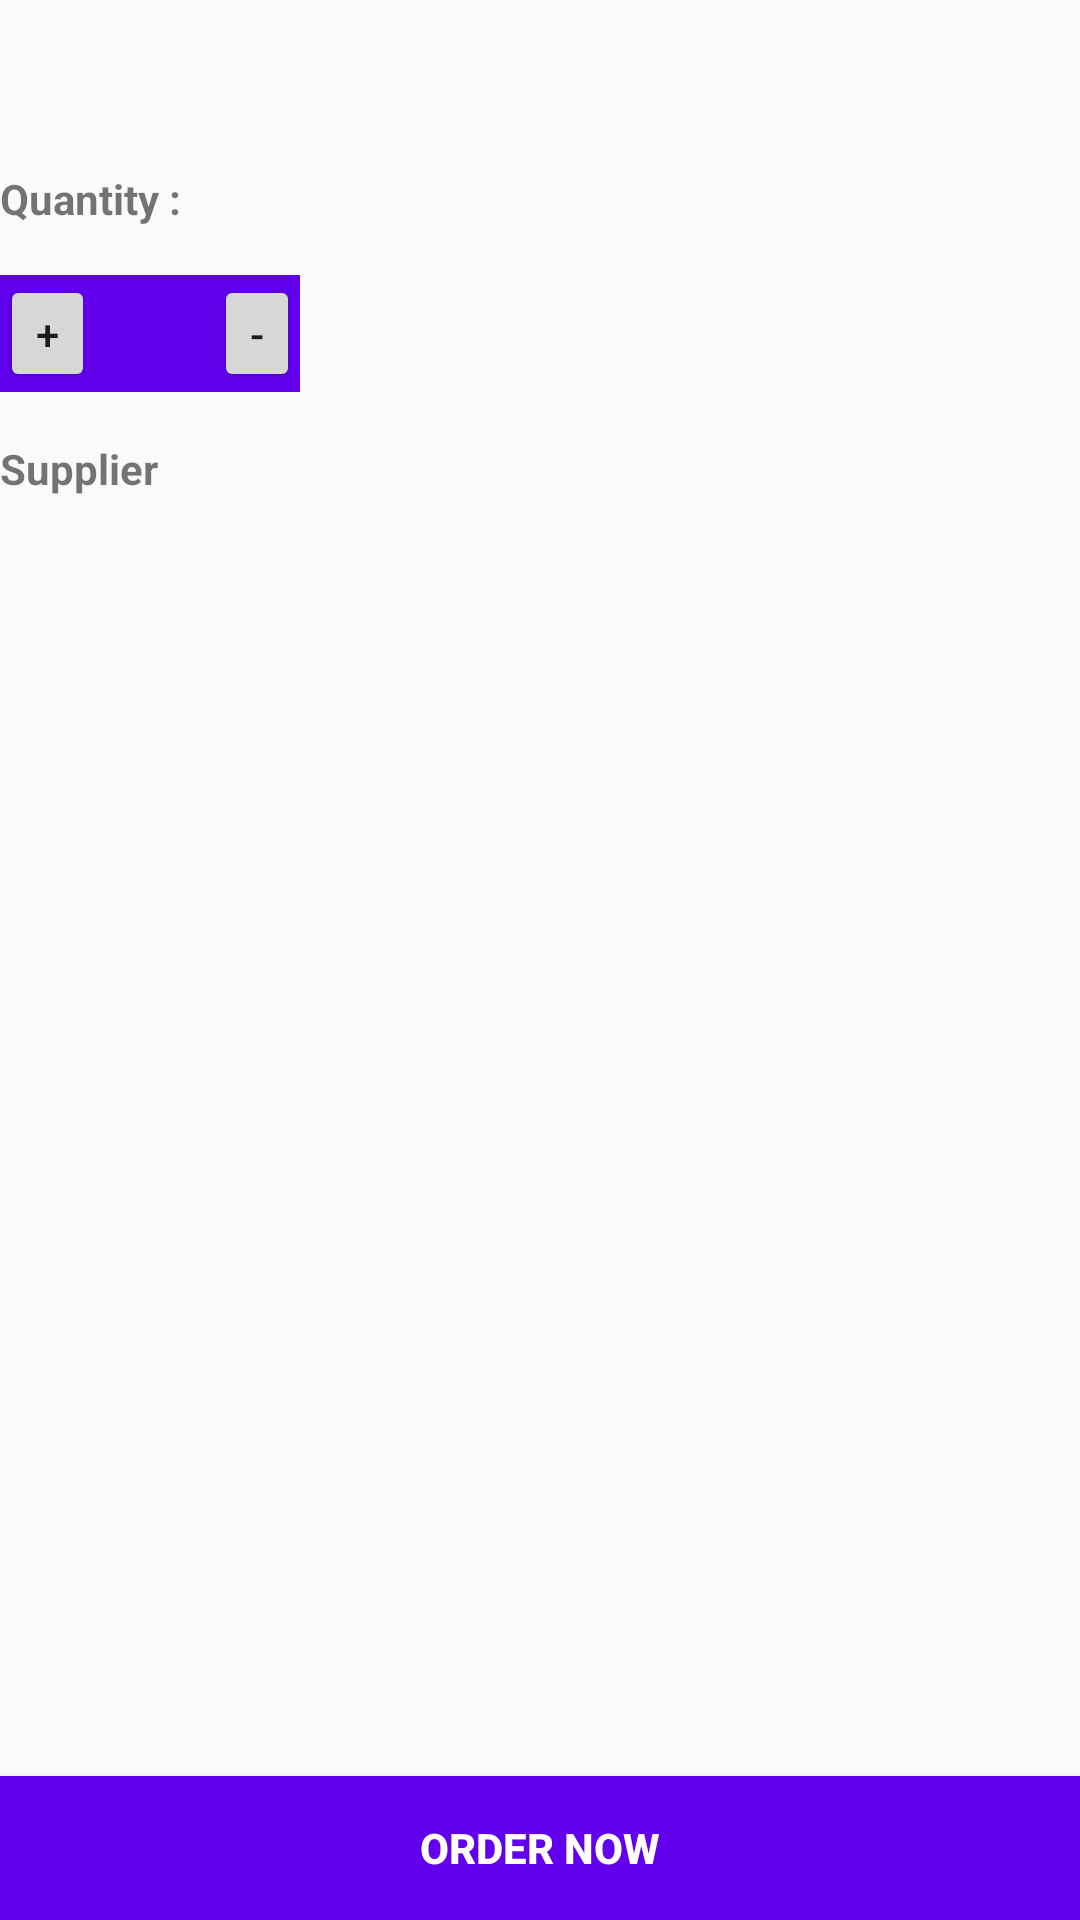

Android layout source for this screen:
<!-- AndroidManifest.xml: activity theme AppTheme -->
<!-- res/layout/activity_detail.xml -->
<?xml version="1.0" encoding="utf-8"?>
<RelativeLayout
    xmlns:android="http://schemas.android.com/apk/res/android" android:layout_width="match_parent"
    android:layout_margin="@dimen/activity_margin"
    android:layout_height="match_parent">

    <Button
        android:layout_alignParentBottom="true"
        android:text="Order now"
        android:background="@color/colorPrimary"
        android:textColor="@android:color/white"
        android:textStyle="bold"
        android:onClick="orderNow"
        android:layout_width="match_parent"
        android:layout_height="wrap_content" />

    <TextView
        android:id="@+id/bookName"
        android:layout_marginLeft="@dimen/activity_margin"
        android:textStyle="bold"
        android:textSize="16sp"
        android:layout_width="wrap_content"
        android:layout_height="wrap_content" />

    <TextView
        android:id="@+id/prdPrice"
        android:layout_below="@id/bookName"
        android:layout_marginLeft="@dimen/activity_margin"
        android:layout_width="wrap_content"
        android:layout_height="wrap_content" />

    <TextView
        android:id="@+id/quanntityTxt"
        android:layout_marginTop="@dimen/activity_margin"
        android:text="Quantity :"
        android:layout_below="@id/prdPrice"
        android:textStyle="bold"
        android:layout_width="wrap_content"
        android:layout_height="wrap_content" />

    <RelativeLayout
        android:id="@+id/quantityControls"
        android:layout_below="@id/quanntityTxt"
        android:layout_marginTop="@dimen/activity_margin"
        android:background="@color/colorPrimary"
        android:layout_width="100dp"
        android:layout_height="wrap_content" >

        <TextView
            android:id="@+id/prdQty"
            android:textSize="@dimen/text"
            android:layout_centerInParent="true"
            android:textColor="@android:color/white"
            android:layout_width="wrap_content"
            android:layout_height="wrap_content" />

        <Button
            android:text="+"
            android:minHeight="0dp"
            android:minWidth="0dp"
            android:onClick="increment"
            android:layout_width="wrap_content"
            android:layout_height="wrap_content" />

        <Button
            android:layout_alignParentRight="true"
            android:text="-"
            android:onClick="decrement"
            android:minHeight="0dp"
            android:minWidth="0dp"
            android:layout_width="wrap_content"
            android:layout_height="wrap_content" />

    </RelativeLayout>
    <TextView
        android:id="@+id/supInfoLable"
        android:layout_marginTop="@dimen/activity_margin"
        android:text="Supplier "
        android:textStyle="bold"
        android:layout_below="@id/quantityControls"
        android:layout_width="wrap_content"
        android:layout_height="wrap_content" />

    <TextView
        android:id="@+id/supName"
        android:layout_below="@id/supInfoLable"
        android:layout_width="wrap_content"
        android:layout_height="wrap_content" />

    <TextView
        android:id="@+id/supContact"
        android:layout_below="@id/supName"
        android:layout_width="wrap_content"
        android:layout_height="wrap_content" />


</RelativeLayout>
<!-- resources referenced by this layout -->
<resources>
  <dimen name="activity_margin">16dp</dimen>
  <dimen name="text">20sp</dimen>
  <style name="AppTheme" parent="Theme.AppCompat.Light.DarkActionBar">
          
          <item name="colorPrimary">@color/colorPrimary</item>
          <item name="colorPrimaryDark">@color/colorPrimaryDark</item>
          <item name="colorAccent">@color/colorAccent</item>
      </style>
  <!-- not gathered from this repository: default colours our renderer supplied (Android Studio template values) -->
  <color name="colorPrimary">#FF6200EE</color>
  <color name="colorPrimaryDark">#FF3700B3</color>
  <color name="colorAccent">#FF03DAC5</color>
</resources>
